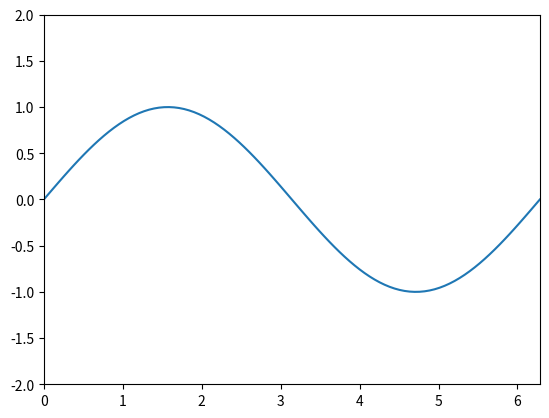

Source code (Python):
import matplotlib.pyplot as plt
import matplotlib.animation as animation
import numpy as np

fig, ax = plt.subplots()

x = np.linspace(0, 2*np.pi, 100)

y = np.sin(x)

line, = ax.plot(x, y)

ax.set_ylim(-2, 2)
ax.set_xlim(0, 2*np.pi)

def update(frame):
    y = np.sin(x + frame * 0.1)   
    line.set_ydata(y)
    return line,

ani = animation.FuncAnimation(
    fig,
    update,
    frames=100,
    interval=50,
    blit=True
)

plt.show()
